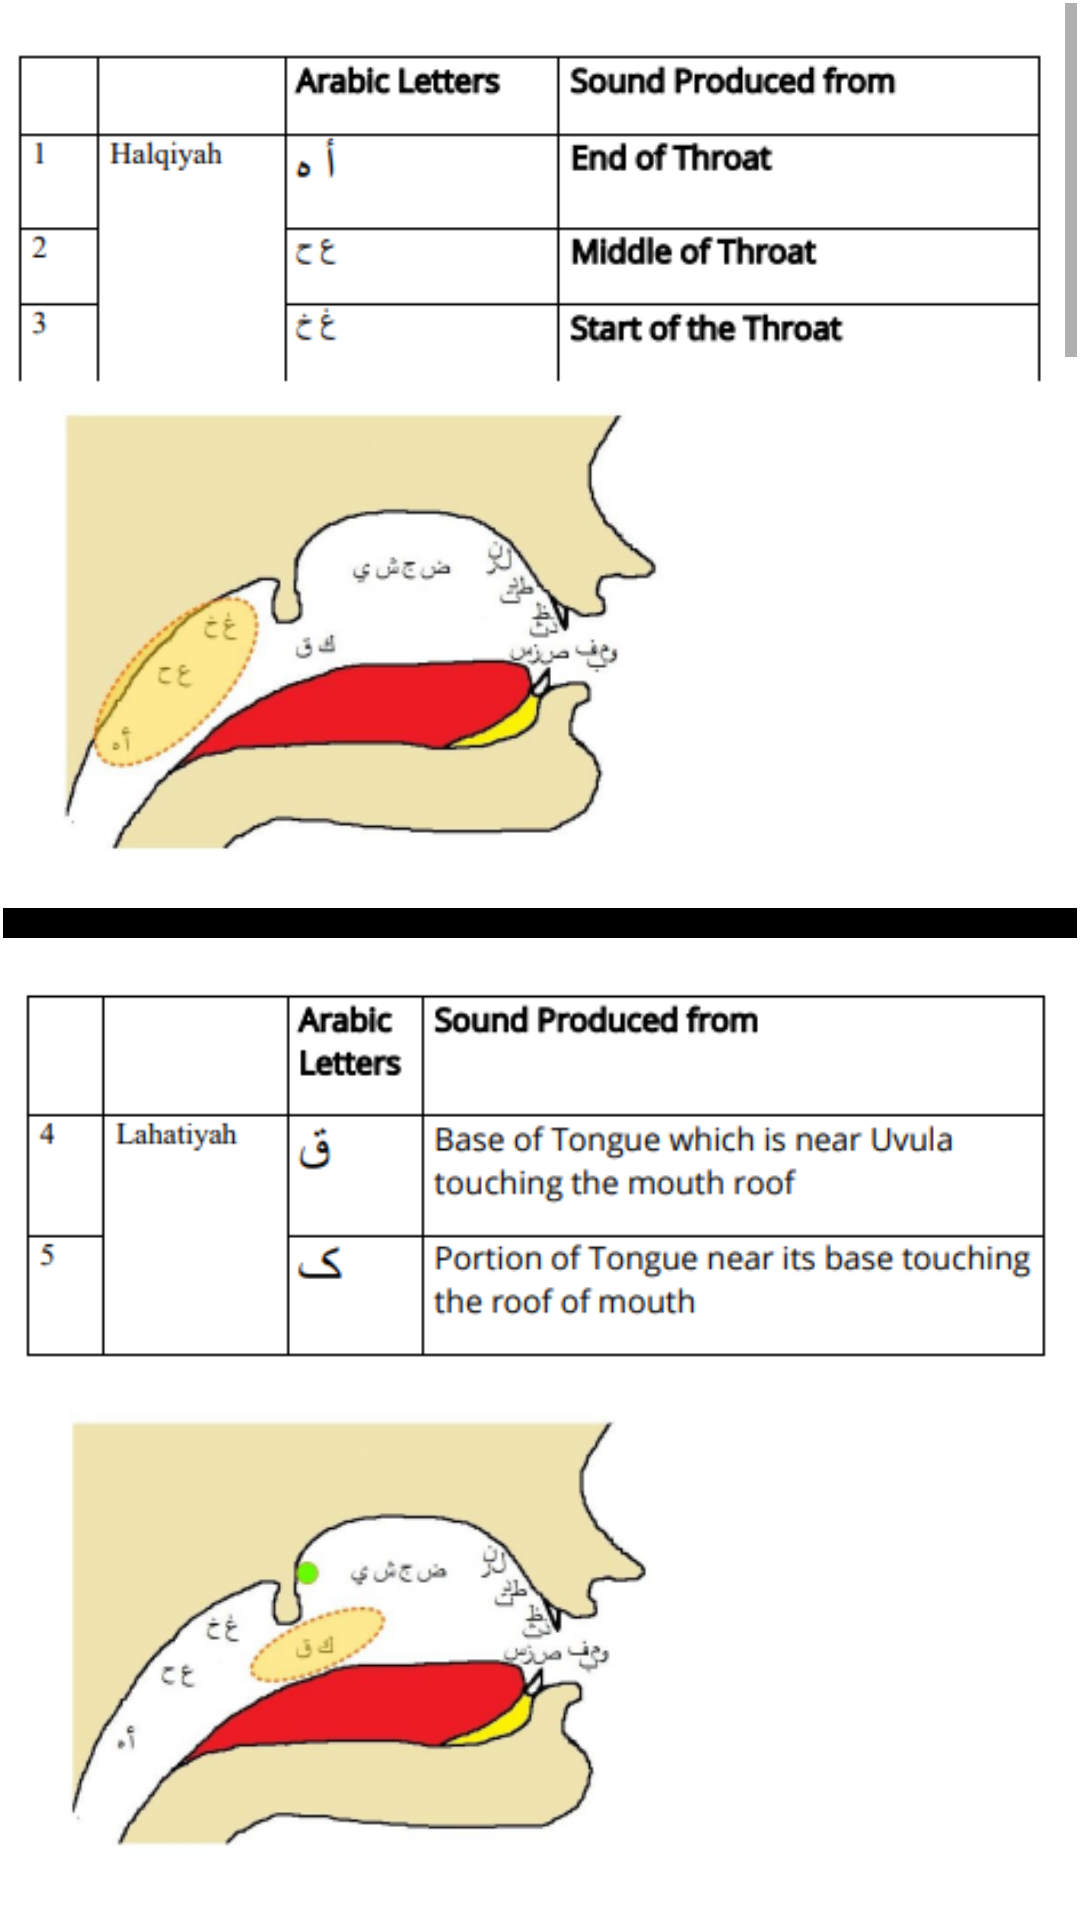

This screen was rendered from an Android layout file. Write that file and the resources it references.
<!-- AndroidManifest.xml: application theme Theme.Makharij_al_huruf -->
<!-- res/layout/activity_practice.xml -->
<?xml version="1.0" encoding="utf-8"?>
<androidx.constraintlayout.widget.ConstraintLayout xmlns:android="http://schemas.android.com/apk/res/android"
    xmlns:app="http://schemas.android.com/apk/res-auto"
    xmlns:tools="http://schemas.android.com/tools"
    android:layout_width="match_parent"
    android:layout_height="match_parent"
    tools:context=".PracticeActivity">

    <ScrollView
        android:layout_width="0dp"
        android:layout_height="0dp"
        android:layout_marginStart="1dp"
        android:layout_marginTop="1dp"
        android:layout_marginEnd="1dp"
        android:layout_marginBottom="1dp"
        app:layout_constraintBottom_toBottomOf="parent"
        app:layout_constraintEnd_toEndOf="parent"
        app:layout_constraintStart_toStartOf="parent"
        app:layout_constraintTop_toTopOf="parent">

        <LinearLayout
            android:layout_width="match_parent"
            android:layout_height="wrap_content"
            android:background="#00555555"
            android:orientation="vertical"
            android:showDividers="middle"
            android:divider="@drawable/divider_drawable">

            <ImageView
                android:layout_width="match_parent"
                android:layout_height="wrap_content"
                android:layout_marginTop="10dp"
                android:layout_marginBottom="10dp"
                android:adjustViewBounds="true"
                android:scaleType="centerInside"
                android:src="@drawable/a" />
            <ImageView
                android:layout_width="match_parent"
                android:layout_height="wrap_content"
                android:layout_marginTop="10dp"
                android:layout_marginBottom="10dp"
                android:adjustViewBounds="true"
                android:scaleType="centerInside"
                android:src="@drawable/b" />
            <ImageView
                android:layout_width="match_parent"
                android:layout_height="wrap_content"
                android:layout_marginTop="10dp"
                android:layout_marginBottom="10dp"
                android:adjustViewBounds="true"
                android:scaleType="centerInside"
                android:src="@drawable/c" />
            <ImageView
                android:layout_width="match_parent"
                android:layout_height="wrap_content"
                android:layout_marginTop="10dp"
                android:layout_marginBottom="10dp"
                android:adjustViewBounds="true"
                android:scaleType="centerInside"
                android:src="@drawable/d" />
            <ImageView
                android:layout_width="match_parent"
                android:layout_height="wrap_content"
                android:layout_marginTop="10dp"
                android:layout_marginBottom="10dp"
                android:adjustViewBounds="true"
                android:scaleType="centerInside"
                android:src="@drawable/e" />
            <ImageView
                android:layout_width="match_parent"
                android:layout_height="wrap_content"
                android:layout_marginTop="10dp"
                android:layout_marginBottom="10dp"
                android:adjustViewBounds="true"
                android:scaleType="centerInside"
                android:src="@drawable/f" />
            <ImageView
                android:layout_width="match_parent"
                android:layout_height="wrap_content"
                android:layout_marginTop="10dp"
                android:layout_marginBottom="10dp"
                android:adjustViewBounds="true"
                android:scaleType="centerInside"
                android:src="@drawable/g" />
            <ImageView
                android:layout_width="match_parent"
                android:layout_height="wrap_content"
                android:layout_marginTop="10dp"
                android:layout_marginBottom="10dp"
                android:adjustViewBounds="true"
                android:scaleType="centerInside"
                android:src="@drawable/h" />
            <ImageView
                android:layout_width="match_parent"
                android:layout_height="wrap_content"
                android:layout_marginTop="10dp"
                android:layout_marginBottom="10dp"
                android:adjustViewBounds="true"
                android:scaleType="centerInside"
                android:src="@drawable/i" />


        </LinearLayout>

    </ScrollView>
</androidx.constraintlayout.widget.ConstraintLayout>
<!-- resources referenced by this layout -->
<resources>
  <!-- drawable a: png bitmap (drawable, 55699 bytes) -->
  <!-- drawable b: png bitmap (drawable, 58868 bytes) -->
  <!-- drawable c: png bitmap (drawable, 92179 bytes) -->
  <!-- drawable d: png bitmap (drawable, 88338 bytes) -->
  <!-- drawable divider_drawable (drawable) -->
  <?xml version="1.0" encoding="utf-8"?>
  <shape xmlns:android="http://schemas.android.com/apk/res/android"
      android:shape="rectangle">
  
      <size android:height="10dp"/>
      <solid android:color="#000000"/>
  </shape>
  <!-- drawable e: png bitmap (drawable, 78685 bytes) -->
  <!-- drawable f: png bitmap (drawable, 79026 bytes) -->
  <!-- drawable g: png bitmap (drawable, 79332 bytes) -->
  <!-- drawable h: png bitmap (drawable, 85021 bytes) -->
  <!-- drawable i: png bitmap (drawable, 45681 bytes) -->
  <style name="Theme.Makharij_al_huruf" parent="Theme.MaterialComponents.DayNight.DarkActionBar">
          
          <item name="colorPrimary">@color/purple_500</item>
          <item name="colorPrimaryVariant">@color/purple_700</item>
          <item name="colorOnPrimary">@color/white</item>
          
          <item name="colorSecondary">@color/teal_200</item>
          <item name="colorSecondaryVariant">@color/teal_700</item>
          <item name="colorOnSecondary">@color/black</item>
          
          <item name="android:statusBarColor" tools:targetApi="l">?attr/colorPrimaryVariant</item>
          
      </style>
  <color name="purple_500">#FF6200EE</color>
  <color name="purple_700">#FF3700B3</color>
  <color name="white">#FFFFFFFF</color>
  <color name="teal_200">#FF03DAC5</color>
  <color name="teal_700">#FF018786</color>
  <color name="black">#FF000000</color>
</resources>
